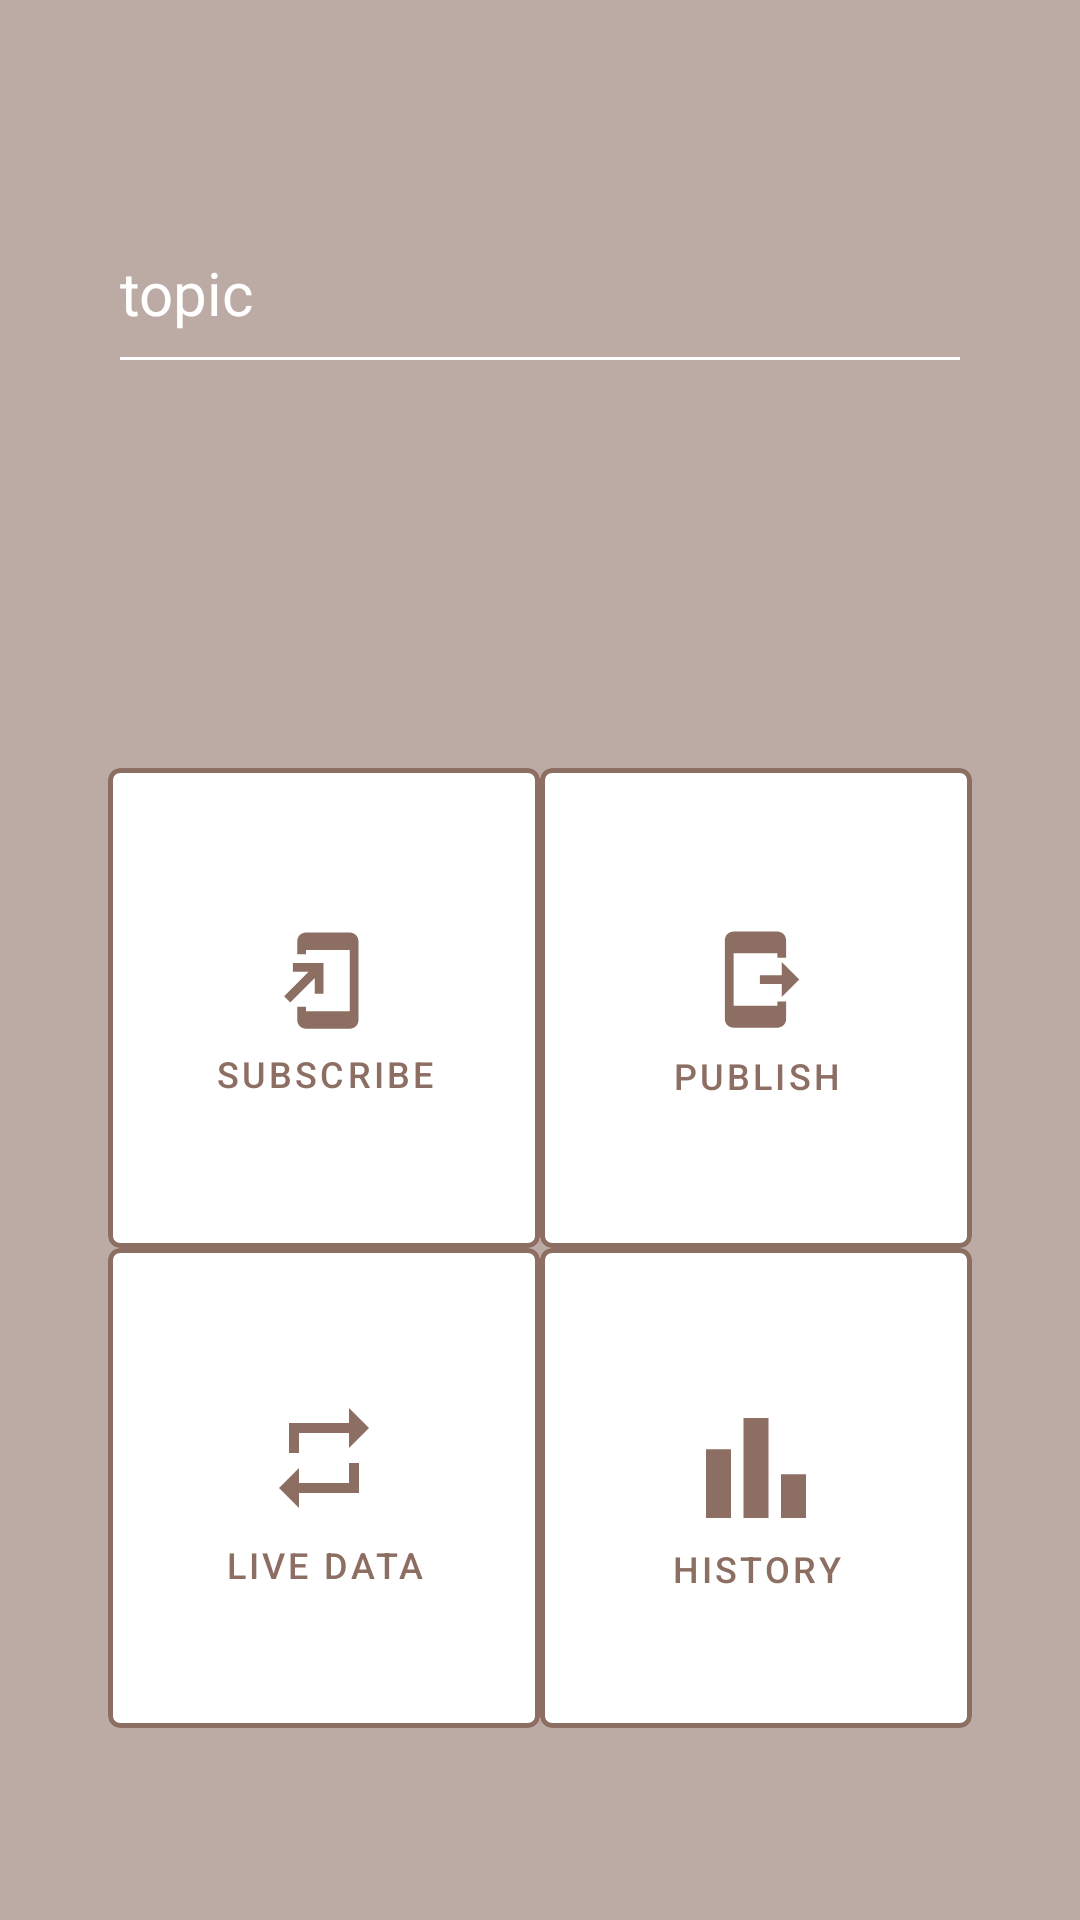

Reconstruct the res/layout file that produces this screen, plus the resources it refers to.
<!-- AndroidManifest.xml: application theme Theme.Competenceprojectapp -->
<!-- res/layout/activity_sub_pub.xml -->
<?xml version="1.0" encoding="utf-8"?>
<androidx.constraintlayout.widget.ConstraintLayout xmlns:android="http://schemas.android.com/apk/res/android"
    xmlns:app="http://schemas.android.com/apk/res-auto"
    xmlns:tools="http://schemas.android.com/tools"
    android:id="@+id/constraintLayout"
    android:layout_width="match_parent"
    android:layout_height="match_parent"
    android:layout_gravity="center_vertical"
    android:background="@color/brown_200"
    android:orientation="horizontal"
    tools:context=".activities.StartActivity">

    <ImageView
        android:id="@+id/outlinedButtonDisconnect"
        android:layout_width="40sp"
        android:layout_height="40sp"
        android:layout_weight="1"
        android:src="@drawable/baseline_logout_24"
        app:layout_constraintBottom_toTopOf="@+id/guideline4"
        app:layout_constraintEnd_toStartOf="@+id/guideline2" />


    <com.google.android.material.textfield.TextInputEditText
        android:id="@+id/edittext_topic"
        android:layout_width="0dp"
        android:layout_height="0dp"
        android:ems="15"
        android:hint="@string/app_topic"
        android:importantForAutofill="no"
        android:inputType="text"
        android:textColor="@color/white"
        android:textColorHint="@color/white"
        android:textSize="20sp"
        app:backgroundTint="@color/white"
        app:colorPrimary="@color/white"
        app:layout_constraintBottom_toTopOf="@+id/guideline5"
        app:layout_constraintEnd_toStartOf="@+id/guideline2"
        app:layout_constraintHorizontal_bias="0.0"
        app:layout_constraintStart_toStartOf="@+id/guideline1"
        app:layout_constraintTop_toTopOf="@+id/guideline4"
        app:layout_constraintVertical_bias="0.0"
        tools:ignore="TextFields" />

    <ScrollView
        android:layout_width="0dp"
        android:layout_height="0dp"
        app:layout_constraintBottom_toTopOf="@+id/guideline7"
        app:layout_constraintEnd_toStartOf="@+id/guideline2"
        app:layout_constraintHorizontal_bias="1.0"
        app:layout_constraintStart_toStartOf="@+id/guideline1"
        app:layout_constraintTop_toTopOf="@+id/guideline5"
        app:layout_constraintVertical_bias="0.0">

        <TextView
            android:id="@+id/edittext_result"
            android:layout_width="match_parent"
            android:layout_height="wrap_content"
            android:ems="15"
            android:importantForAutofill="no"
            android:isScrollContainer="true"
            android:scrollbars="vertical"
            android:textColor="@color/white"
            android:textColorHint="@color/white"
            android:textSize="20sp"
            app:backgroundTint="@color/white"
            app:colorPrimary="@color/white" />
    </ScrollView>

    <LinearLayout
        android:layout_width="0dp"
        android:layout_height="0dp"
        android:orientation="vertical"
        app:layout_constraintBottom_toTopOf="@+id/guideline3"
        app:layout_constraintEnd_toStartOf="@+id/guideline2"
        app:layout_constraintStart_toEndOf="@+id/guideline1"
        app:layout_constraintTop_toBottomOf="@+id/guideline8">

        <LinearLayout
            android:layout_width="match_parent"
            android:layout_height="0dp"
            android:layout_weight="1"
            android:orientation="horizontal">

            <com.google.android.material.button.MaterialButton
                android:id="@+id/outlinedButtonSubscribe"
                style="?attr/materialButtonOutlinedStyle"
                android:layout_width="0dp"
                android:layout_height="match_parent"
                android:layout_gravity="center_vertical"
                android:layout_weight="1"
                android:insetTop="0dp"
                android:insetBottom="0dp"
                android:text="@string/app_subscribe"
                android:textColor="@color/brown_400"
                android:textSize="12sp"
                app:backgroundTint="@color/white"
                app:icon="@drawable/baseline_add_to_home_screen_24"
                app:iconGravity="textTop"
                app:iconPadding="9sp"
                app:iconSize="35sp"
                app:iconTint="@color/brown_400"
                app:rippleColor="@color/brown_50"
                app:strokeColor="@color/brown_400"
                app:strokeWidth="1.5dp" />

            <com.google.android.material.button.MaterialButton
                android:id="@+id/outlinedButtonPublish"
                style="?attr/materialButtonOutlinedStyle"
                android:layout_width="0dp"
                android:layout_height="match_parent"
                android:layout_gravity="center_vertical"
                android:layout_weight="1"
                android:insetTop="0dp"
                android:insetBottom="0dp"
                android:text="@string/app_publish"
                android:textColor="@color/brown_400"
                android:textSize="12sp"
                app:backgroundTint="@color/white"
                app:icon="@drawable/baseline_send_to_mobile_24"
                app:iconGravity="textTop"
                app:iconPadding="10sp"
                app:iconSize="35sp"
                app:iconTint="@color/brown_400"
                app:rippleColor="@color/brown_50"
                app:strokeColor="@color/brown_400"
                app:strokeWidth="1.5dp" />

        </LinearLayout>

        <LinearLayout
            android:layout_width="match_parent"
            android:layout_height="0dp"
            android:layout_weight="1"
            android:orientation="horizontal">

            <com.google.android.material.button.MaterialButton
                android:id="@+id/outlinedButtonRealTime"
                style="?attr/materialButtonOutlinedStyle"
                android:layout_width="0dp"
                android:layout_height="match_parent"
                android:layout_gravity="center_vertical"
                android:layout_weight="1"
                android:insetTop="0dp"
                android:insetBottom="0dp"
                android:text="@string/app_real_time"
                android:textColor="@color/brown_400"
                android:textSize="12sp"
                app:backgroundTint="@color/white"
                app:icon="@drawable/baseline_repeat_24"
                app:iconGravity="textTop"
                app:iconPadding="11sp"
                app:iconSize="40sp"
                app:iconTint="@color/brown_400"
                app:rippleColor="@color/brown_50"
                app:strokeColor="@color/brown_400"
                app:strokeWidth="1.5dp" />

            <com.google.android.material.button.MaterialButton
                android:id="@+id/outlinedButtonHistory"
                style="?attr/materialButtonOutlinedStyle"
                android:layout_width="0dp"
                android:layout_height="match_parent"
                android:layout_gravity="center_vertical"
                android:layout_weight="1"
                android:insetTop="0dp"
                android:insetBottom="0dp"
                android:text="@string/app_history"
                android:textColor="@color/brown_400"
                android:textSize="12sp"
                app:backgroundTint="@color/white"
                app:icon="@drawable/baseline_bar_chart_24"
                app:iconGravity="textTop"
                app:iconSize="50sp"
                app:iconTint="@color/brown_400"
                app:rippleColor="@color/brown_50"
                app:strokeColor="@color/brown_400"
                app:strokeWidth="1.5dp">

            </com.google.android.material.button.MaterialButton>

        </LinearLayout>
    </LinearLayout>

    <androidx.constraintlayout.widget.Guideline
        android:id="@+id/guideline1"
        android:layout_width="wrap_content"
        android:layout_height="wrap_content"
        android:orientation="vertical"
        app:layout_constraintGuide_percent="0.1" />

    <androidx.constraintlayout.widget.Guideline
        android:id="@+id/guideline2"
        android:layout_width="wrap_content"
        android:layout_height="wrap_content"
        android:orientation="vertical"
        app:layout_constraintGuide_percent="0.9" />

    <androidx.constraintlayout.widget.Guideline
        android:id="@+id/guideline3"
        android:layout_width="wrap_content"
        android:layout_height="wrap_content"
        android:orientation="horizontal"
        app:layout_constraintGuide_percent="0.9" />

    <androidx.constraintlayout.widget.Guideline
        android:id="@+id/guideline4"
        android:layout_width="wrap_content"
        android:layout_height="wrap_content"
        android:orientation="horizontal"
        app:layout_constraintGuide_percent="0.1" />

    <androidx.constraintlayout.widget.Guideline
        android:id="@+id/guideline5"
        android:layout_width="wrap_content"
        android:layout_height="wrap_content"
        android:orientation="horizontal"
        app:layout_constraintGuide_percent="0.20" />

    <androidx.constraintlayout.widget.Guideline
        android:id="@+id/guideline7"
        android:layout_width="wrap_content"
        android:layout_height="wrap_content"
        android:orientation="horizontal"
        app:layout_constraintGuide_percent="0.35" />

    <androidx.constraintlayout.widget.Guideline
        android:id="@+id/guideline8"
        android:layout_width="wrap_content"
        android:layout_height="wrap_content"
        android:orientation="horizontal"
        app:layout_constraintGuide_percent="0.40" />

</androidx.constraintlayout.widget.ConstraintLayout>
<!-- resources referenced by this layout -->
<resources>
  <color name="brown_200">#BCAAA4</color>
  <color name="brown_400">#8D6E63</color>
  <color name="brown_50">#EFEBE9</color>
  <color name="white">#FFFFFFFF</color>
  <!-- drawable baseline_add_to_home_screen_24 (drawable) -->
  <vector android:autoMirrored="true" android:height="24dp"
      android:tint="#8D6E63" android:viewportHeight="24"
      android:viewportWidth="24" android:width="24dp" xmlns:android="http://schemas.android.com/apk/res/android">
      <path android:fillColor="@android:color/white" android:pathData="M18,1.01L8,1c-1.1,0 -2,0.9 -2,2v3h2V5h10v14H8v-1H6v3c0,1.1 0.9,2 2,2h10c1.1,0 2,-0.9 2,-2V3c0,-1.1 -0.9,-1.99 -2,-1.99zM10,15h2V8H5v2h3.59L3,15.59 4.41,17 10,11.41z"/>
  </vector>
  <!-- drawable baseline_bar_chart_24 (drawable) -->
  <vector android:height="24dp" android:tint="#8D6E63"
      android:viewportHeight="24" android:viewportWidth="24"
      android:width="24dp" xmlns:android="http://schemas.android.com/apk/res/android">
      <path android:fillColor="@android:color/white" android:pathData="M4,9h4v11h-4z"/>
      <path android:fillColor="@android:color/white" android:pathData="M16,13h4v7h-4z"/>
      <path android:fillColor="@android:color/white" android:pathData="M10,4h4v16h-4z"/>
  </vector>
  <!-- drawable baseline_repeat_24 (drawable) -->
  <vector android:height="24dp" android:tint="#8D6E63"
      android:viewportHeight="24" android:viewportWidth="24"
      android:width="24dp" xmlns:android="http://schemas.android.com/apk/res/android">
      <path android:fillColor="@android:color/white" android:pathData="M7,7h10v3l4,-4 -4,-4v3L5,5v6h2L7,7zM17,17L7,17v-3l-4,4 4,4v-3h12v-6h-2v4z"/>
  </vector>
  <!-- drawable baseline_send_to_mobile_24 (drawable) -->
  <vector android:autoMirrored="true" android:height="24dp"
      android:tint="#8D6E63" android:viewportHeight="24"
      android:viewportWidth="24" android:width="24dp" xmlns:android="http://schemas.android.com/apk/res/android">
      <path android:fillColor="@android:color/white" android:pathData="M17,17h2v4c0,1.1 -0.9,2 -2,2H7c-1.1,0 -2,-0.9 -2,-2V3c0,-1.1 0.9,-1.99 2,-1.99L17,1c1.1,0 2,0.9 2,2v4h-2V6H7v12h10V17zM22,12l-4,-4v3h-5v2h5v3L22,12z"/>
  </vector>
  <string name="app_history">History</string>
  <string name="app_publish">publish</string>
  <string name="app_real_time">live data</string>
  <string name="app_subscribe">subscribe</string>
  <string name="app_topic">topic</string>
  <style name="Theme.Competenceprojectapp" parent="Theme.MaterialComponents.DayNight.DarkActionBar">
          
          <item name="colorPrimary">@color/purple_500</item>
          <item name="colorPrimaryVariant">@color/purple_700</item>
          <item name="colorOnPrimary">@color/white</item>
          
          <item name="colorSecondary">@color/teal_200</item>
          <item name="colorSecondaryVariant">@color/teal_700</item>
          <item name="colorOnSecondary">@color/black</item>
          
          <item name="android:statusBarColor">?attr/colorPrimaryVariant</item>
          
      </style>
  <color name="purple_500">#FF6200EE</color>
  <color name="purple_700">#FF3700B3</color>
  <color name="teal_200">#FF03DAC5</color>
  <color name="teal_700">#FF018786</color>
  <color name="black">#FF000000</color>
</resources>
